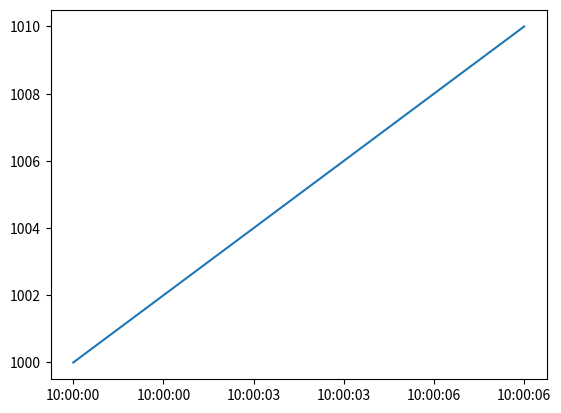

Python code for this plot:
import matplotlib.pyplot as plt
import matplotlib.ticker as ticker
try:
    fig, ax = plt.subplots()
    plot_time = ["10:00:00", "10:00:03", "10:00:06"]
    plot_port = [1000, 1005, 1010]
    ax.plot(plot_time, plot_port)
    ax.xaxis.set_major_locator(ticker.MaxNLocator(nbins=6))
    fig.canvas.draw()
    print("Plot SUCCESS")
except Exception as e:
    print("Plot ERROR:", e)
